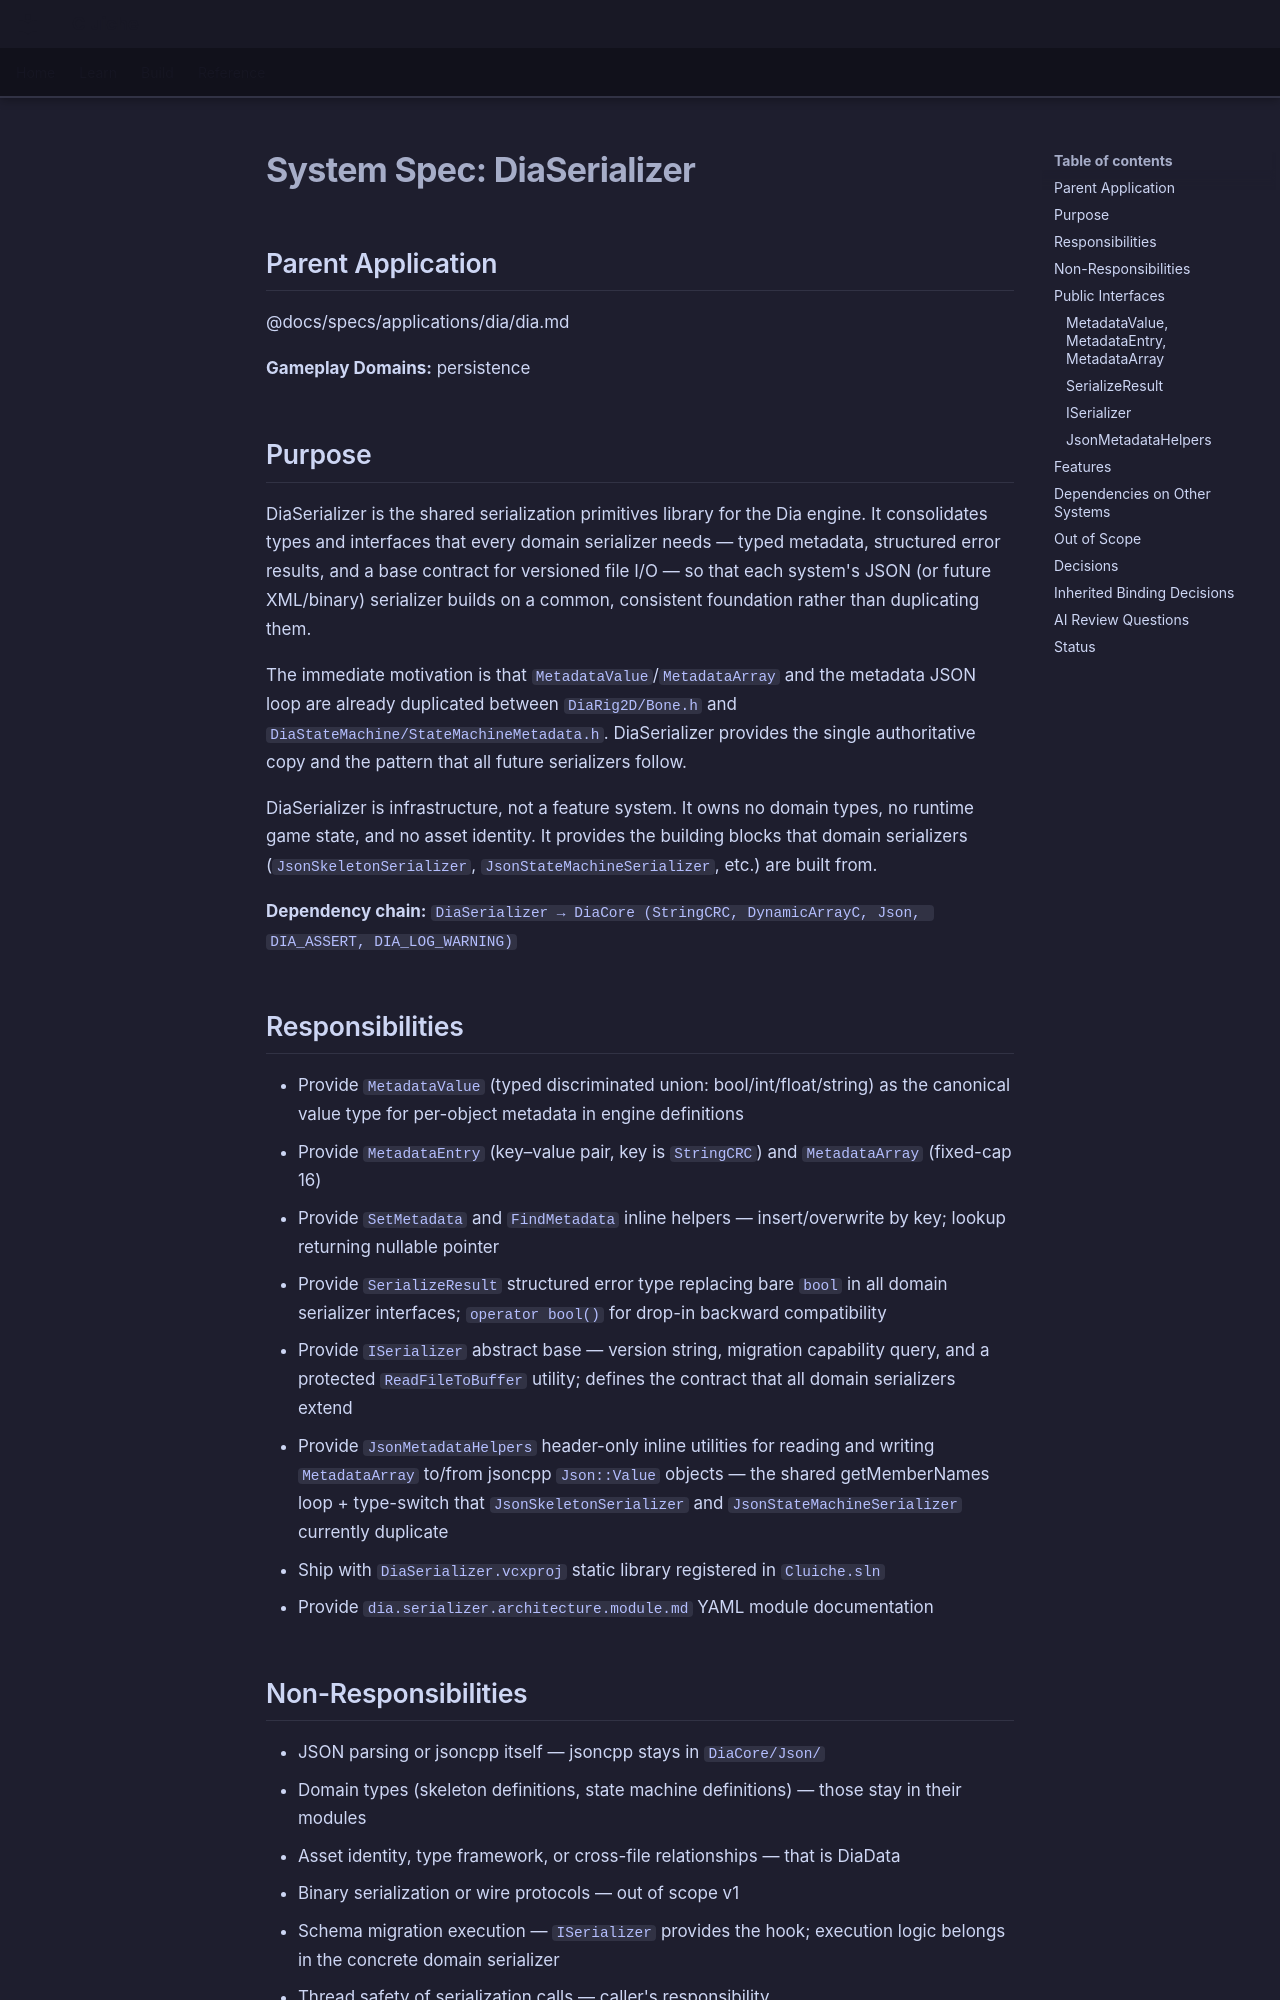

repository: LenihanConor/Cluiche · page: specs/applications/dia/systems/diaserializer/diaserializer/index.html · generator: mkdocs

# System Spec: DiaSerializer

## Parent Application
@docs/specs/applications/dia/dia.md

**Gameplay Domains:** persistence

## Purpose

DiaSerializer is the shared serialization primitives library for the Dia engine. It consolidates types and interfaces that every domain serializer needs — typed metadata, structured error results, and a base contract for versioned file I/O — so that each system's JSON (or future XML/binary) serializer builds on a common, consistent foundation rather than duplicating them.

The immediate motivation is that `MetadataValue`/`MetadataArray` and the metadata JSON loop are already duplicated between `DiaRig2D/Bone.h` and `DiaStateMachine/StateMachineMetadata.h`. DiaSerializer provides the single authoritative copy and the pattern that all future serializers follow.

DiaSerializer is infrastructure, not a feature system. It owns no domain types, no runtime game state, and no asset identity. It provides the building blocks that domain serializers (`JsonSkeletonSerializer`, `JsonStateMachineSerializer`, etc.) are built from.

**Dependency chain:**
`DiaSerializer → DiaCore (StringCRC, DynamicArrayC, Json, DIA_ASSERT, DIA_LOG_WARNING)`

## Responsibilities

- Provide `MetadataValue` (typed discriminated union: bool/int/float/string) as the canonical value type for per-object metadata in engine definitions
- Provide `MetadataEntry` (key–value pair, key is `StringCRC`) and `MetadataArray` (fixed-cap 16)
- Provide `SetMetadata` and `FindMetadata` inline helpers — insert/overwrite by key; lookup returning nullable pointer
- Provide `SerializeResult` structured error type replacing bare `bool` in all domain serializer interfaces; `operator bool()` for drop-in backward compatibility
- Provide `ISerializer` abstract base — version string, migration capability query, and a protected `ReadFileToBuffer` utility; defines the contract that all domain serializers extend
- Provide `JsonMetadataHelpers` header-only inline utilities for reading and writing `MetadataArray` to/from jsoncpp `Json::Value` objects — the shared getMemberNames loop + type-switch that `JsonSkeletonSerializer` and `JsonStateMachineSerializer` currently duplicate
- Ship with `DiaSerializer.vcxproj` static library registered in `Cluiche.sln`
- Provide `dia.serializer.architecture.module.md` YAML module documentation

## Non-Responsibilities

- JSON parsing or jsoncpp itself — jsoncpp stays in `DiaCore/Json/`
- Domain types (skeleton definitions, state machine definitions) — those stay in their modules
- Asset identity, type framework, or cross-file relationships — that is DiaData
- Binary serialization or wire protocols — out of scope v1
- Schema migration execution — `ISerializer` provides the hook; execution logic belongs in the concrete domain serializer
- Thread safety of serialization calls — caller's responsibility

## Public Interfaces
